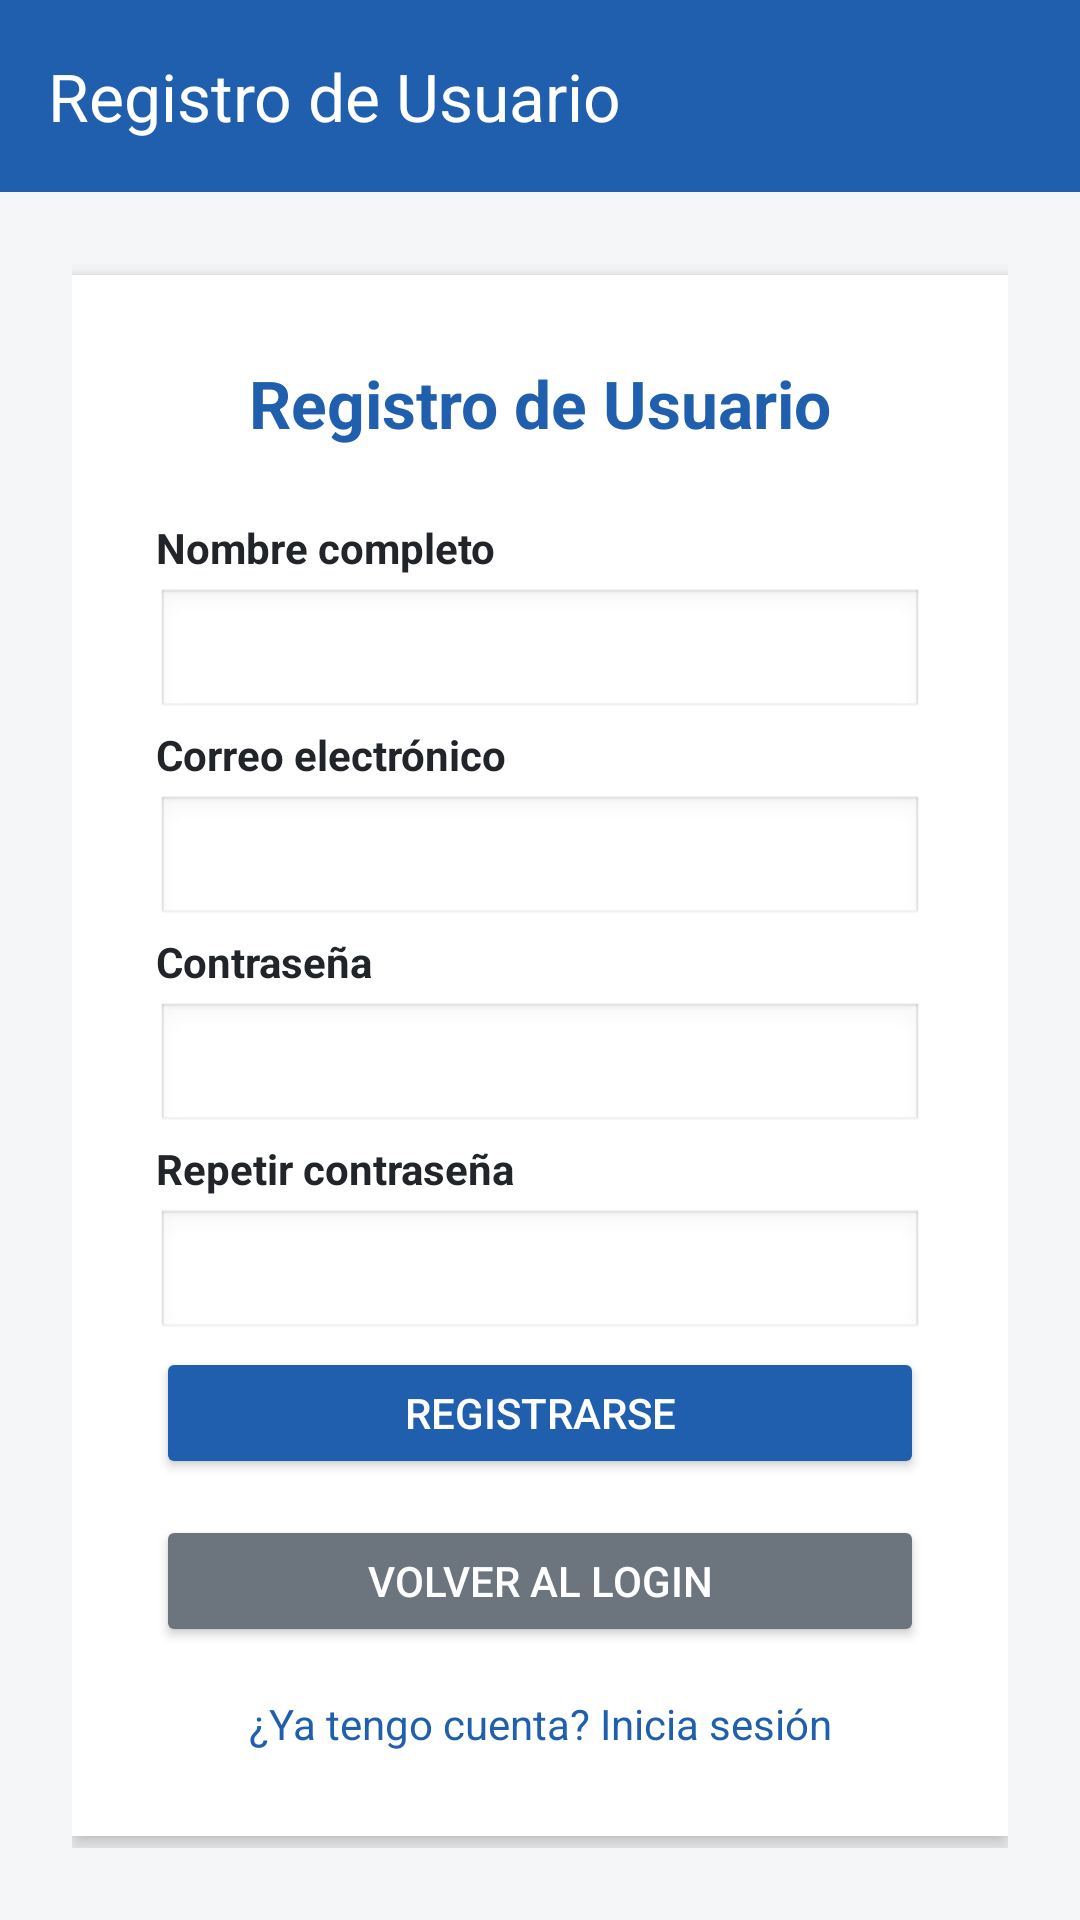

Layout XML and referenced resources for this Android screen:
<!-- AndroidManifest.xml: application theme Theme.Proyecto_Houston_ticket -->
<!-- res/layout/activity_registro.xml -->
<?xml version="1.0" encoding="utf-8"?>
<LinearLayout xmlns:android="http://schemas.android.com/apk/res/android"
    xmlns:app="http://schemas.android.com/apk/res-auto"
    android:layout_width="match_parent"
    android:layout_height="match_parent"
    android:orientation="vertical"
    android:background="@color/bg_light">

    
    <androidx.appcompat.widget.Toolbar
        android:id="@+id/toolbarRegistro"
        android:layout_width="match_parent"
        android:layout_height="?attr/actionBarSize"
        android:background="@color/primary"
        app:title="@string/title_registro"
        app:titleTextColor="@color/card_white" />

    <ScrollView
        android:layout_width="match_parent"
        android:layout_height="match_parent"
        android:fillViewport="true">

        <LinearLayout
            android:layout_width="match_parent"
            android:layout_height="wrap_content"
            android:orientation="vertical"
            android:gravity="center"
            android:padding="24dp">

            
            <LinearLayout
                android:layout_width="match_parent"
                android:layout_height="wrap_content"
                android:orientation="vertical"
                android:background="@color/card_white"
                android:padding="28dp"
                android:elevation="4dp">

                <TextView
                    android:layout_width="match_parent"
                    android:layout_height="wrap_content"
                    android:text="@string/title_registro"
                    android:textColor="@color/primary"
                    android:textSize="22sp"
                    android:textStyle="bold"
                    android:gravity="center"
                    android:layout_marginBottom="24dp" />

                
                <TextView
                    android:layout_width="match_parent"
                    android:layout_height="wrap_content"
                    android:text="@string/label_nombre"
                    android:textColor="@color/text_main"
                    android:textSize="14sp"
                    android:textStyle="bold"
                    android:layout_marginBottom="4dp" />

                <EditText
                    android:id="@+id/etNombreRegistro"
                    android:layout_width="match_parent"
                    android:layout_height="44dp"
                    android:inputType="textPersonName"
                    android:background="@android:drawable/edit_text"
                    android:paddingHorizontal="12dp"
                    android:layout_marginBottom="2dp" />

                <TextView
                    android:id="@+id/tvErrorNombre"
                    android:layout_width="match_parent"
                    android:layout_height="wrap_content"
                    android:textColor="@color/error_red"
                    android:textSize="12sp"
                    android:visibility="gone"
                    android:layout_marginBottom="12dp" />

                
                <TextView
                    android:layout_width="match_parent"
                    android:layout_height="wrap_content"
                    android:text="@string/label_correo"
                    android:textColor="@color/text_main"
                    android:textSize="14sp"
                    android:textStyle="bold"
                    android:layout_marginBottom="4dp" />

                <EditText
                    android:id="@+id/etCorreoRegistro"
                    android:layout_width="match_parent"
                    android:layout_height="44dp"
                    android:inputType="textEmailAddress"
                    android:background="@android:drawable/edit_text"
                    android:paddingHorizontal="12dp"
                    android:layout_marginBottom="2dp" />

                <TextView
                    android:id="@+id/tvErrorCorreo"
                    android:layout_width="match_parent"
                    android:layout_height="wrap_content"
                    android:textColor="@color/error_red"
                    android:textSize="12sp"
                    android:visibility="gone"
                    android:layout_marginBottom="12dp" />

                
                <TextView
                    android:layout_width="match_parent"
                    android:layout_height="wrap_content"
                    android:text="@string/label_password"
                    android:textColor="@color/text_main"
                    android:textSize="14sp"
                    android:textStyle="bold"
                    android:layout_marginBottom="4dp" />

                <EditText
                    android:id="@+id/etPasswordRegistro"
                    android:layout_width="match_parent"
                    android:layout_height="44dp"
                    android:inputType="textPassword"
                    android:background="@android:drawable/edit_text"
                    android:paddingHorizontal="12dp"
                    android:layout_marginBottom="2dp" />

                <TextView
                    android:id="@+id/tvErrorPassword"
                    android:layout_width="match_parent"
                    android:layout_height="wrap_content"
                    android:textColor="@color/error_red"
                    android:textSize="12sp"
                    android:visibility="gone"
                    android:layout_marginBottom="12dp" />

                
                <TextView
                    android:layout_width="match_parent"
                    android:layout_height="wrap_content"
                    android:text="@string/label_repetir_password"
                    android:textColor="@color/text_main"
                    android:textSize="14sp"
                    android:textStyle="bold"
                    android:layout_marginBottom="4dp" />

                <EditText
                    android:id="@+id/etRepetirPasswordRegistro"
                    android:layout_width="match_parent"
                    android:layout_height="44dp"
                    android:inputType="textPassword"
                    android:background="@android:drawable/edit_text"
                    android:paddingHorizontal="12dp"
                    android:layout_marginBottom="2dp" />

                <TextView
                    android:id="@+id/tvErrorRepetirPassword"
                    android:layout_width="match_parent"
                    android:layout_height="wrap_content"
                    android:textColor="@color/error_red"
                    android:textSize="12sp"
                    android:visibility="gone"
                    android:layout_marginBottom="16dp" />

                
                <Button
                    android:id="@+id/btnRegistrar"
                    android:layout_width="match_parent"
                    android:layout_height="44dp"
                    android:text="@string/btn_register"
                    android:backgroundTint="@color/primary"
                    android:textColor="@color/card_white"
                    android:layout_marginBottom="12dp" />

                
                <Button
                    android:id="@+id/btnVolverLogin"
                    android:layout_width="match_parent"
                    android:layout_height="44dp"
                    android:text="Volver al Login"
                    android:backgroundTint="@color/secondary"
                    android:textColor="@color/card_white"
                    android:layout_marginBottom="16dp" />

                
                <TextView
                    android:id="@+id/tvGoToLogin"
                    android:layout_width="match_parent"
                    android:layout_height="wrap_content"
                    android:text="@string/link_to_login"
                    android:textColor="@color/primary"
                    android:gravity="center"
                    android:textSize="14sp" />

            </LinearLayout>
        </LinearLayout>
    </ScrollView>
</LinearLayout>
<!-- resources referenced by this layout -->
<resources>
  <color name="bg_light">#F4F6F8</color>
  <color name="card_white">#FFFFFF</color>
  <color name="error_red">#B3261E</color>
  <color name="primary">#1F5FAD</color>
  <color name="secondary">#6C757D</color>
  <color name="text_main">#212529</color>
  <string name="btn_register">Registrarse</string>
  <string name="label_correo">Correo electrónico</string>
  <string name="label_nombre">Nombre completo</string>
  <string name="label_password">Contraseña</string>
  <string name="label_repetir_password">Repetir contraseña</string>
  <string name="link_to_login">¿Ya tengo cuenta? Inicia sesión</string>
  <string name="title_registro">Registro de Usuario</string>
  <style name="Theme.Proyecto_Houston_ticket" parent="Base.Theme.Proyecto_Houston_ticket" />
  <style name="Base.Theme.Proyecto_Houston_ticket" parent="Theme.Material3.DayNight.NoActionBar">
          <item name="android:windowBackground">@color/bg_light</item>
          <item name="colorPrimary">@color/primary</item>
      </style>
</resources>
